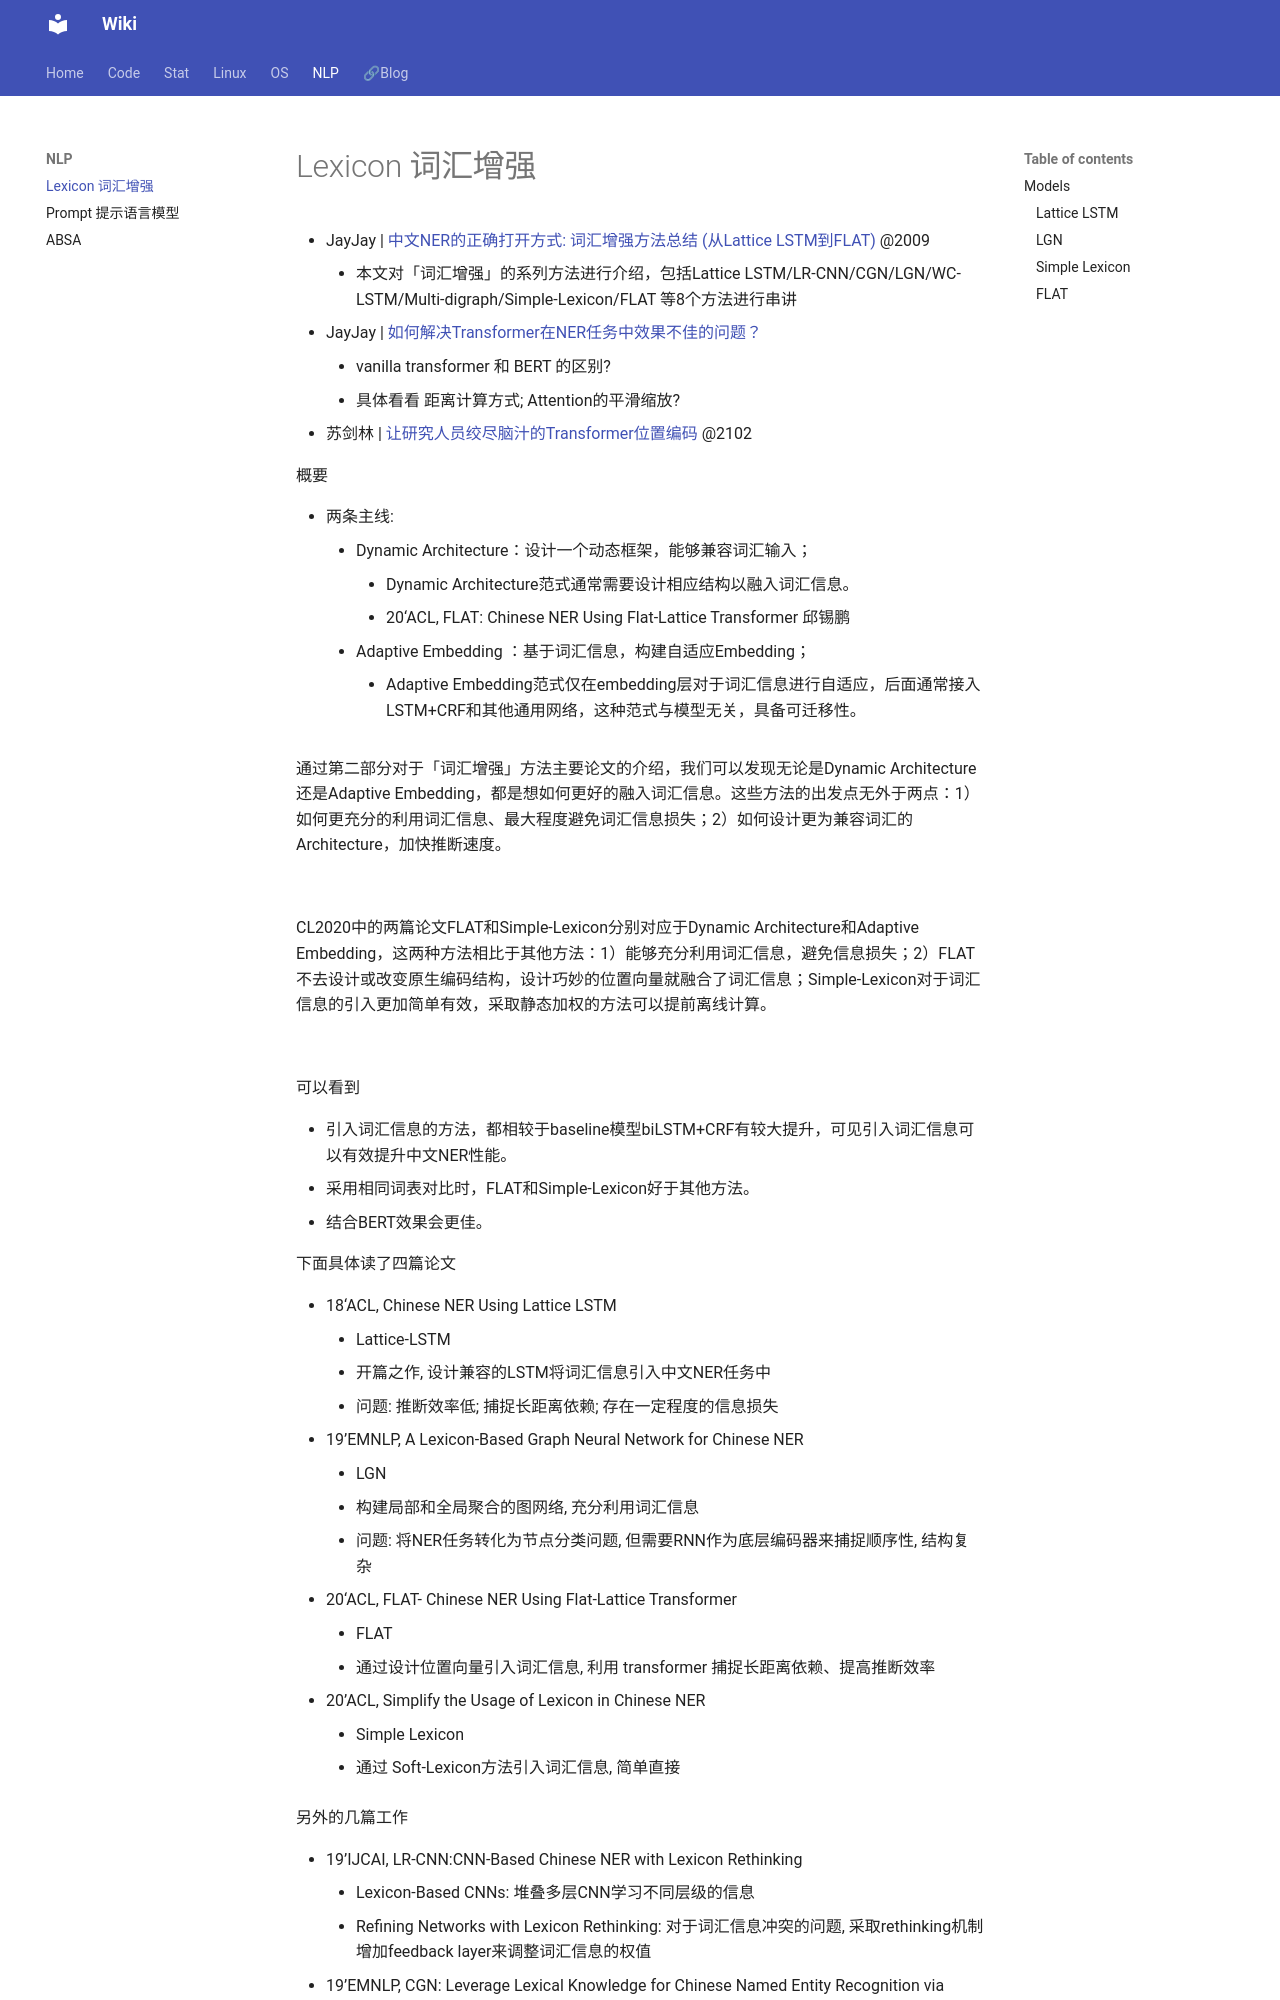

repository: Lightblues/wiki · page: NLP/Lexicon-词汇增强/index.html · generator: mkdocs

TODO:

- JayJay | [中文NER的正确打开方式: 词汇增强方法总结 (从Lattice LSTM到FLAT)](https://zhuanlan.zhihu.com/p/142615620) @2009
    - 本文对「词汇增强」的系列方法进行介绍，包括Lattice LSTM/LR-CNN/CGN/LGN/WC-LSTM/Multi-digraph/Simple-Lexicon/FLAT 等8个方法进行串讲
- JayJay | [如何解决Transformer在NER任务中效果不佳的问题？](https://zhuanlan.zhihu.com/p/137315695)
    - vanilla transformer 和 BERT 的区别?
    - 具体看看 距离计算方式; Attention的平滑缩放?
- 苏剑林 | [让研究人员绞尽脑汁的Transformer位置编码](https://kexue.fm/archives/8130) @2102

概要

- 两条主线:
    - Dynamic Architecture：设计一个动态框架，能够兼容词汇输入；
        - Dynamic Architecture范式通常需要设计相应结构以融入词汇信息。
        - 20‘ACL, FLAT: Chinese NER Using Flat-Lattice Transformer 邱锡鹏
    - Adaptive Embedding ：基于词汇信息，构建自适应Embedding；
        - Adaptive Embedding范式仅在embedding层对于词汇信息进行自适应，后面通常接入LSTM+CRF和其他通用网络，这种范式与模型无关，具备可迁移性。

通过第二部分对于「词汇增强」方法主要论文的介绍，我们可以发现无论是Dynamic Architecture还是Adaptive Embedding，都是想如何更好的融入词汇信息。这些方法的出发点无外于两点：1）如何更充分的利用词汇信息、最大程度避免词汇信息损失；2）如何设计更为兼容词汇的Architecture，加快推断速度。

![](https://cdn.jsdelivr.net/gh/lightblues/assets@main/wiki/Lexicon-词汇增强/2022-01-20-14-59-17.png)

CL2020中的两篇论文FLAT和Simple-Lexicon分别对应于Dynamic Architecture和Adaptive Embedding，这两种方法相比于其他方法：1）能够充分利用词汇信息，避免信息损失；2）FLAT不去设计或改变原生编码结构，设计巧妙的位置向量就融合了词汇信息；Simple-Lexicon对于词汇信息的引入更加简单有效，采取静态加权的方法可以提前离线计算。

![](https://cdn.jsdelivr.net/gh/lightblues/assets@main/wiki/Lexicon-词汇增强/2022-01-20-15-00-44.png)

可以看到

- 引入词汇信息的方法，都相较于baseline模型biLSTM+CRF有较大提升，可见引入词汇信息可以有效提升中文NER性能。
- 采用相同词表对比时，FLAT和Simple-Lexicon好于其他方法。
- 结合BERT效果会更佳。

下面具体读了四篇论文

- 18‘ACL, Chinese NER Using Lattice LSTM
    - Lattice-LSTM
    - 开篇之作, 设计兼容的LSTM将词汇信息引入中文NER任务中
    - 问题: 推断效率低; 捕捉长距离依赖; 存在一定程度的信息损失
- 19'EMNLP, A Lexicon-Based Graph Neural Network for Chinese NER
    - LGN
    - 构建局部和全局聚合的图网络, 充分利用词汇信息
    - 问题: 将NER任务转化为节点分类问题, 但需要RNN作为底层编码器来捕捉顺序性, 结构复杂
- 20‘ACL, FLAT- Chinese NER Using Flat-Lattice Transformer
    - FLAT
    - 通过设计位置向量引入词汇信息, 利用 transformer 捕捉长距离依赖、提高推断效率
- 20'ACL, Simplify the Usage of Lexicon in Chinese NER
    - Simple Lexicon
    - 通过 Soft-Lexicon方法引入词汇信息, 简单直接

另外的几篇工作
